Photos from the image-classification dataset "dataset" in the GitHub repository SnehalThakur/ComputerVision-CV. Its 12 classes are: black-grass, charlock, cleavers, common chickweed, common wheat, fat hen, loose silky-bent, maize, scentless mayweed, shepherds purse, small-flowered cranesbill, sugar beet.

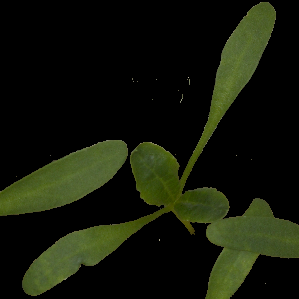
Label: sugar beet

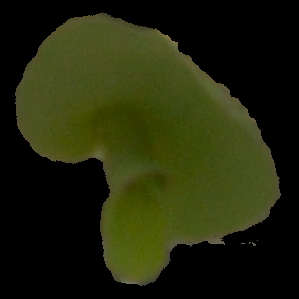
Label: maize

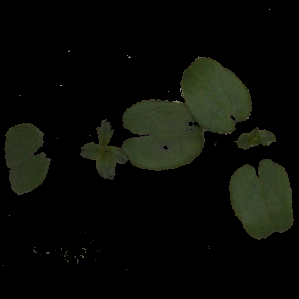
Label: cleavers

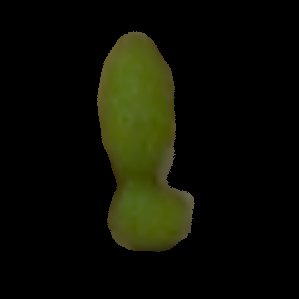
Label: scentless mayweed

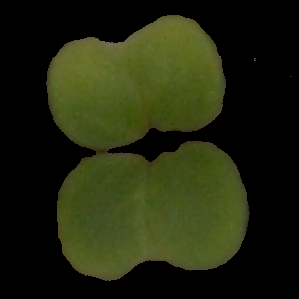
Label: charlock

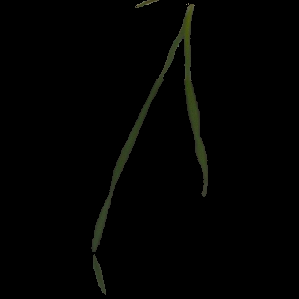
Label: black-grass
